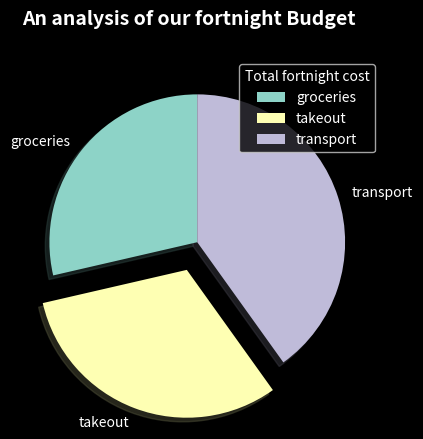

Python code for this plot:
import matplotlib.pyplot as plt
import numpy as np
from matplotlib.animation import FuncAnimation
from scipy.stats.stats import pearsonr
import matplotlib.gridspec as gridspec

fortnights = [1, 2, 3, 4, 5, 6, 7, 8, 9, 10, 11, 12, 13, 14, 15, 16, 17, 18, 19, 20, 21, 22, 23, 24]
# transport cost for each fortnight
transport = [265, 193, 248, 255, 212, 206, 266, 243, 222, 246, 203, 239, 208, 131, 273, 199, 264, 264, 234, 127, 267,
             231, 328, 337]
# takeout cost for each fortnight
takeout = [192, 272, 272, 295, 391, 298, 252, 127, 107, 225, 349, 321, 248, 189, 25, 48, 29, 75, 27, 100, 116, 176, 91,
           191]
# groceries cost for each fortnight
groceries = [122, 120, 118, 150, 134, 139, 131, 143, 224, 130, 160, 173, 170, 157, 205, 175, 223, 185, 266, 187, 210,
             174, 86, 256]

plt.style.use('dark_background')

figure = plt.figure(num=1,figsize=(10,200))
figure.suptitle('An analysis of our fortnight Budget', fontsize=14, fontweight='bold')

gs = gridspec.GridSpec(nrows=3, ncols=2, height_ratios=[2, 2, 2,], hspace=1.1)

transportAndGroceriesLineGraph = figure.add_subplot(gs[0, 0])
transportAndGroceriesLineGraph.set_ylabel('cost')
transportAndGroceriesLineGraph.set_xlabel('fortnight')
transportAndGroceriesLineGraph.set_title('Transport vs Groceries')

line1, = transportAndGroceriesLineGraph.plot(fortnights, transport, color='red', marker='o', label='transport')
line2, = transportAndGroceriesLineGraph.plot(fortnights, groceries, color='yellow', marker='o', label='groceries')

transportAndGroceriesLineGraph.legend()
transportAndGroceriesLineGraph.grid(True)

plt.xticks(np.arange(1, len(fortnights) + 1, 1), color='green')
plt.yticks(np.arange(0, max(takeout), 20), color='green')


def animate(i):
    line1.set_data(fortnights[:i], transport[:i])
    line2.set_data(fortnights[:i], groceries[:i])
    return line1, line2


ani = FuncAnimation(fig=figure, func=animate, interval=2)

takeoutAndGroceriesLineGraph = figure.add_subplot(gs[0, 1])
line3, = takeoutAndGroceriesLineGraph.plot(fortnights, takeout, marker='o', label='takeout')
line4, = takeoutAndGroceriesLineGraph.plot(fortnights, groceries, color='green', marker='o', label='groceries')
takeoutAndGroceriesLineGraph.set_ylabel('cost')
takeoutAndGroceriesLineGraph.set_xlabel('fortnight')
takeoutAndGroceriesLineGraph.set_title('Takeout vs Groceries')
takeoutAndGroceriesLineGraph.grid(True)
takeoutAndGroceriesLineGraph.legend()

plt.xticks(np.arange(1, len(fortnights) + 1, 1), color='green')
plt.yticks(np.arange(0, max(takeout), 20), color='green')


def animate(i):
    line3.set_data(fortnights[:i], takeout[:i])
    line4.set_data(fortnights[:i], groceries[:i])
    return line3, line4


ani2 = FuncAnimation(fig=figure, func=animate, interval=2)

transportAndTakeoutScatterPlot = figure.add_subplot(gs[1, 0])
transportAndTakeoutScatterPlot.scatter(fortnights, transport, color='red', marker='o', label='transport')
transportAndTakeoutScatterPlot.scatter(fortnights, takeout, color='yellow', marker='o', label='groceries')

plt.xticks(np.arange(1, len(fortnights) + 1, 1), color='green')
plt.yticks(np.arange(0, max(takeout), 20), color='green')

transportAndTakeoutScatterPlot.set_ylabel('cost')
transportAndTakeoutScatterPlot.set_xlabel('fortnight')
transportAndTakeoutScatterPlot.set_title('Transport vs take_out')
transportAndTakeoutScatterPlot.legend()

scatterPlot1Explanation = figure.add_subplot(gs[1, 1])
scatterPlot1Explanation.axes.xaxis.set_visible(False)
scatterPlot1Explanation.axes.yaxis.set_visible(False)
scatterPlot1Explanation.text(0.1, 0.35,
         'I expected zero correlation between groceries and transport however\n'
         'According to pearsons correlation:\n'
         'There is a weak negative correlation between groceries and takeout of:\n'
         '-0.17717388056215955, 0.40754712482189326',
                             fontsize=8,
                             )

groceriesAndTakeoutScatterPlot = figure.add_subplot(gs[2, 0])
groceriesAndTakeoutScatterPlot.scatter(fortnights, groceries, color='red', marker='o', label='transport')
groceriesAndTakeoutScatterPlot.scatter(fortnights, takeout, color='yellow', marker='o', label='groceries')
groceriesAndTakeoutScatterPlot.set_title('Groceries vs take_out')
groceriesAndTakeoutScatterPlot.set_xlabel('fortnight')
groceriesAndTakeoutScatterPlot.set_ylabel('cost')
groceriesAndTakeoutScatterPlot.legend()

plt.xticks(np.arange(1, len(fortnights) + 1, 1), color='green')
plt.yticks(np.arange(0, max(takeout), 20), color='green')

scatterPlot2Explanation = figure.add_subplot(gs[2, 1])
scatterPlot2Explanation.axes.xaxis.set_visible(False)
scatterPlot2Explanation.axes.yaxis.set_visible(False)
scatterPlot2Explanation.text(0.1, 0.35,
         'I expected a stronger negative correlation of -0.8 or 0.9 because;\n'
         'I thought the more groceries we orded the less takeout we would order\n'
         'According to pearsons correlation:\n'
         'There is a strong  negative correlation between groceries and takeout of:\n '
         '-0.5085343629640278, 0.011165467950515167',
                             fontsize=8,
                             )

figure2= plt.figure(num=2)
figure2.suptitle('An analysis of our fortnight Budget', fontsize=14, fontweight='bold')

totalTransportCost=sum(transport)
totalTakeoutCost= sum(takeout)
totalGroceriesCost=sum(groceries)

fortnightPieChart = figure2.add_subplot()
fortnightTotalCost=[totalGroceriesCost,totalTakeoutCost,totalTransportCost]
myLabels=["groceries","takeout","transport"]
myexplode = [0, 0.2, 0]
fortnightPieChart.pie(fortnightTotalCost,labels=myLabels,startangle=90,explode=myexplode,shadow=True)
fortnightPieChart.legend(title="Total fortnight cost")



print(pearsonr(transport, takeout))
print(pearsonr(groceries, takeout))

plt.show()
